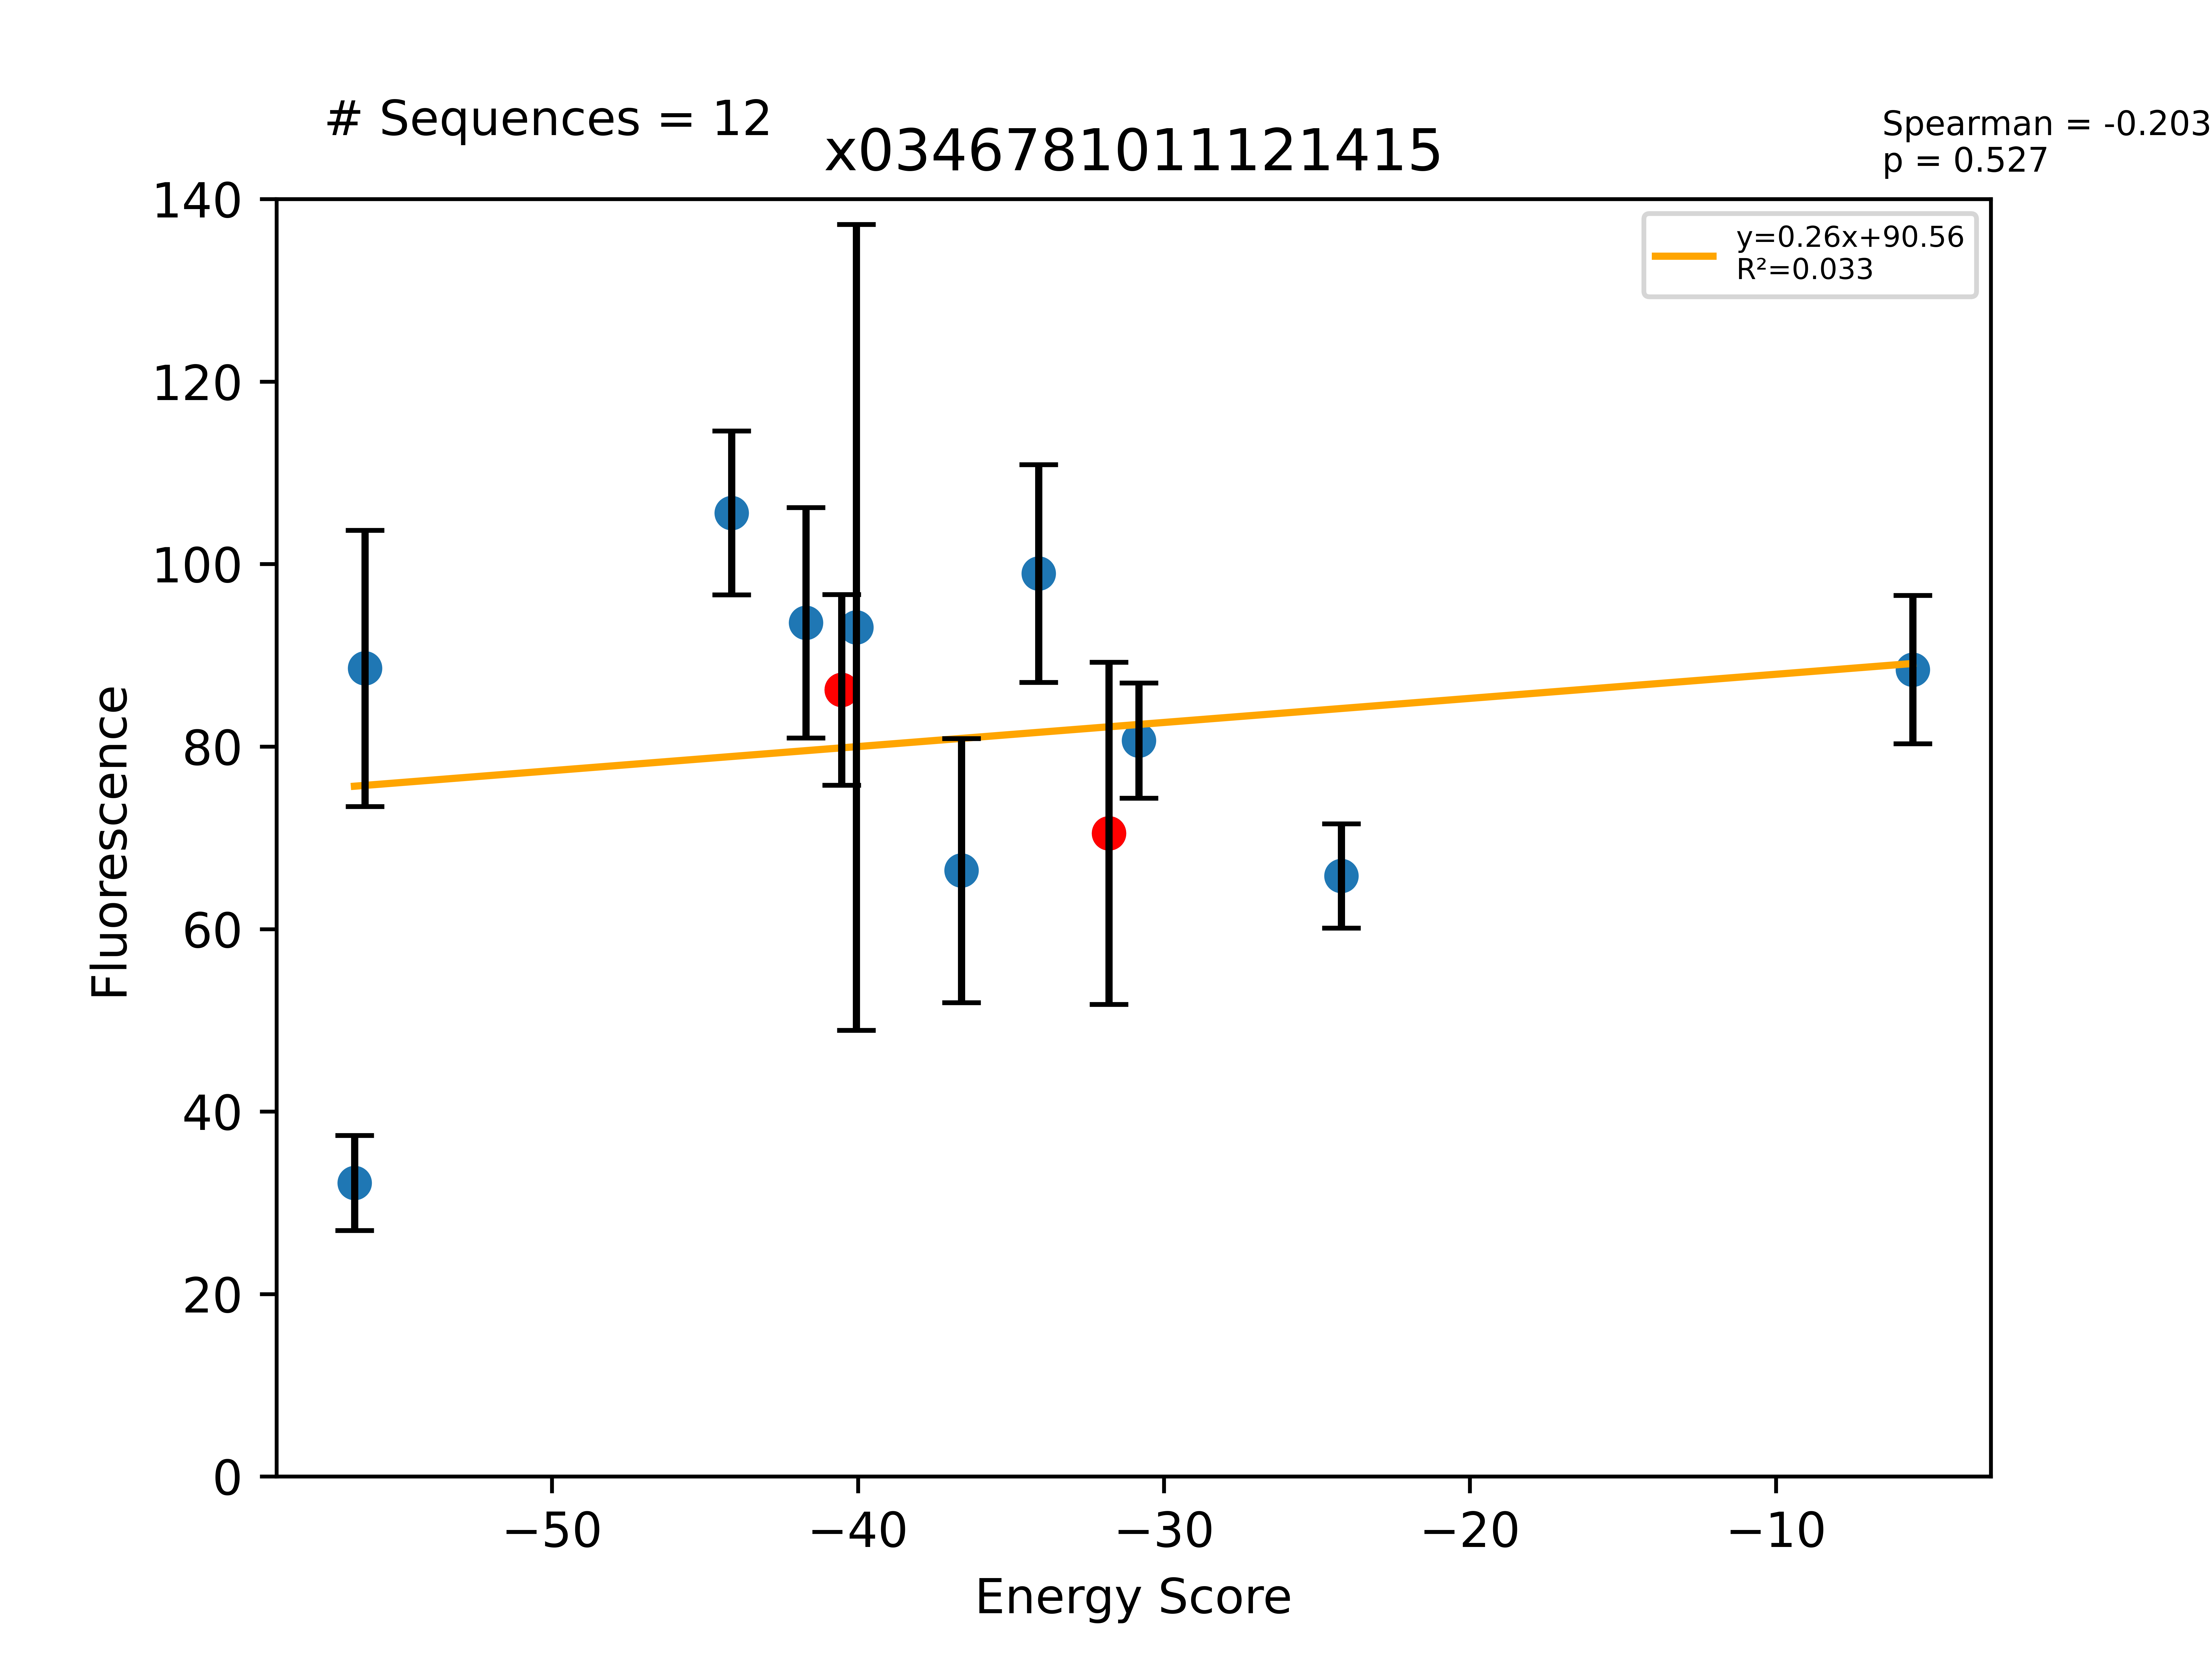

Source data for this figure (header and first rows):
Sequence, EnergyScore, Fluorescence, FluorStdDev, PercentGpa, PercentGpaStdDev, MaltosePercentDiff, Dimer, Monomer, DimerDiff, VDWDimer, VDWDiff, HBONDDimer, HBONDDiff, IMM1Dimer, IMM1Diff, SequenceProbability, DimerSasa, MonomerSasa, startXShift, xShift, xShiftDiff, startCrossingAngle, crossingAngle
LLLAILFGSLTGYLSTLLILI, -56.45, 40706, 6574, 32.18, 5.197, -100.0, -416.9, -360.5, -16.46, -41.3, 3.999, -138.3, -22.11, -237.3, 1.65, 7.32286e-05, 3674, 4549, 7.234, 6.618, 0.6164, -56.18, -51.47
LLLAILFGTLTGYLSTLLILI, -56.11, 112041, 19132, 88.57, 15.12, -100.0, -406.6, -350.5, -6.085, -41.2, 4.099, -127.2, -11.01, -238.2, 0.8235, 7.32286e-05, 3664, 4544, 7.234, 6.618, 0.6164, -56.18, -51.47
LLLAILLGYLFGTLSTLLILI, -44.12, 133596, 11347, 105.6, 8.97, -100.0, -398.7, -354.6, 8.425, -51, 21.79, -105.7, -10.48, -242.1, -2.889, 0.0001662, 3623, 4636, 7.234, 6.771, 0.4633, -56.18, -46.17
LLLAILLGTLFGTLSTLLILI, -41.7, 118367, 15981, 93.57, 12.63, -100.0, -407.4, -365.7, -0.2761, -60.13, 12.66, -109, -13.79, -238.3, 0.8497, 0.0001946, 3609, 4479, 7.234, 6.771, 0.4633, -56.18, -46.17
LLLAILFGLLTGYLSTLLILI, -40.53, 109050, 13223, 86.21, 10.45, -100.0, -400.5, -360, -35.01, -45.3, -4.698, -116.2, -25.46, -239, -4.848, 0.0001662, 3927, 0.0, 7.234, 6.618, 0.6164, -56.18, -51.47
LLLASLFGLLTGYLSTLLILI, -40.05, 117721, 55862, 93.06, 44.16, -100.0, -404.1, -364.0, -3.559, -35.32, 9.98, -131.6, -15.41, -237.1, 1.874, 5.82369e-05, 3691, 4553, 7.234, 6.618, 0.6164, -56.18, -51.47
LLLAILLGLLYGTLSTLLILI, -36.62, 84009, 18297, 66.41, 14.46, -100.0, -410.5, -373.9, -3.357, -74.24, -1.449, -95.25, -0.04306, -241, -1.865, 0.0001108, 3606, 4562, 7.234, 6.771, 0.4633, -56.18, -46.17
LLLAILLGLLLGTLSTLLILI, -34.09, 125182, 15094, 98.96, 11.93, -100.0, -422.8, -388.7, -15.65, -89.4, -16.62, -95.21, 1.27898e-13, -238.2, 0.9684, 0.0001473, 3629, 4480, 7.234, 6.771, 0.4633, -56.18, -46.17
LLLAILLGLLFGTLSTLLILI, -31.8, 89188, 23725, 70.51, 18.76, , -407.2, -375.4, -25.42, -72.79, -14.17, -95.21, -4.43, -239.2, -6.818, 0.0002945, 3913, 0.0, 7.234, 6.771, 0.4633, -56.18, -46.17
LLLAILLGLLWGTLSTLLILI, -30.82, 102028, 7992, 80.66, 6.318, -100.0, -416.8, -385.9, -9.591, -78.44, -5.651, -95.21, 1.27898e-13, -243.1, -3.94, 0.0001108, 3651, 4584, 7.234, 6.771, 0.4633, -56.18, -46.17
LLLAILFGLLTGYLSFLLILI, -24.2, 83273, 7230, 65.83, 5.716, -100.0, -366.8, -342.6, 33.74, -29.57, 15.72, -96, 20.2, -241.2, -2.183, 0.0001662, 3642, 4665, 7.234, 6.618, 0.6164, -56.18, -51.47
LLLAILFGLLIGYLSTLLILI, -5.524, 111873, 10275, 88.44, 8.123, -100.0, -362.3, -356.7, 38.22, -15.96, 29.33, -106.1, 10.09, -240.2, -1.202, 0.0001186, 3653, 4626, 7.234, 6.618, 0.6164, -56.18, -51.47
